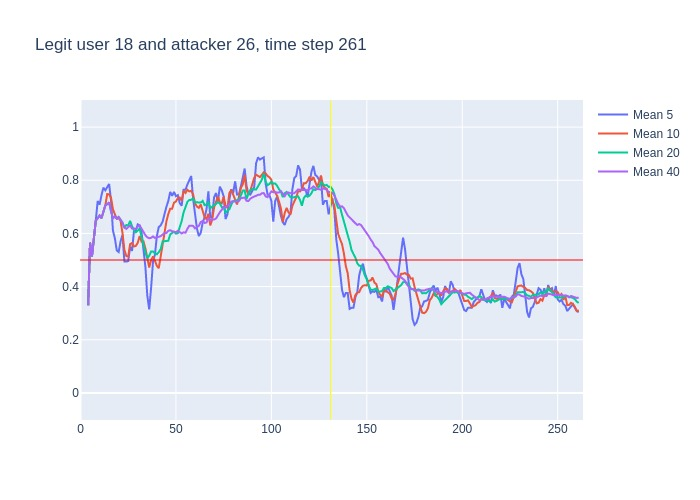

Values plotted in this chart, from the file beside it:
, time, confidence, avg_5_conf, avg_10_conf, avg_20_conf, avg_40_conf, real_user, predicted, user_count
0, 3, 0.33, , , , , 18, 18, 16
1, 4, 0.8, 0.33, 0.33, 0.33, 0.33, 18, 18, 16
2, 5, 0.41, 0.565, 0.565, 0.565, 0.565, 18, 18, 16
3, 6, 0.75, 0.5133, 0.5133, 0.5133, 0.5133, 18, 18, 16
4, 7, 0.95, 0.5725, 0.5725, 0.5725, 0.5725, 18, 18, 16
5, 8, 0.7, 0.648, 0.648, 0.648, 0.648, 18, 18, 16
6, 9, 0.73, 0.722, 0.6567, 0.6567, 0.6567, 18, 18, 16
7, 10, 0.59, 0.708, 0.6671, 0.6671, 0.6671, 18, 18, 16
8, 11, 0.89, 0.744, 0.6575, 0.6575, 0.6575, 18, 18, 16
9, 12, 0.9, 0.772, 0.6833, 0.6833, 0.6833, 18, 18, 16
10, 13, 0.76, 0.762, 0.705, 0.705, 0.705, 18, 18, 16
11, 14, 0.79, 0.774, 0.748, 0.71, 0.71, 18, 18, 16
12, 15, 0.28, 0.786, 0.747, 0.7167, 0.7167, 18, 18, 16
13, 16, 0.32, 0.724, 0.734, 0.6831, 0.6831, 18, 20, 16
14, 17, 0.76, 0.61, 0.691, 0.6571, 0.6571, 18, 18, 16
15, 18, 0.53, 0.582, 0.672, 0.664, 0.664, 18, 18, 16
16, 19, 0.76, 0.536, 0.655, 0.6556, 0.6556, 18, 18, 16
17, 20, 0.48, 0.53, 0.658, 0.6618, 0.6618, 18, 18, 16
18, 21, 0.44, 0.57, 0.647, 0.6517, 0.6517, 18, 18, 16
19, 22, 0.26, 0.594, 0.602, 0.6405, 0.6405, 18, 18, 16
20, 23, 0.53, 0.494, 0.538, 0.6215, 0.6215, 18, 18, 16
21, 24, 0.77, 0.494, 0.515, 0.6315, 0.6171, 18, 18, 16
22, 25, 0.75, 0.496, 0.513, 0.63, 0.6241, 18, 18, 16
23, 26, 0.36, 0.55, 0.56, 0.647, 0.6296, 18, 18, 16
24, 27, 0.63, 0.534, 0.564, 0.6275, 0.6183, 18, 18, 16
25, 28, 0.55, 0.608, 0.551, 0.6115, 0.6188, 18, 18, 16
26, 29, 0.88, 0.612, 0.553, 0.604, 0.6162, 18, 18, 16
27, 30, 0.73, 0.634, 0.565, 0.6115, 0.6259, 18, 18, 16
28, 31, 0.23, 0.63, 0.59, 0.6185, 0.6296, 18, 17, 16
29, 32, 0.27, 0.604, 0.569, 0.5855, 0.6159, 18, 17, 16
30, 33, 0.26, 0.532, 0.57, 0.554, 0.6043, 18, 13, 16
31, 34, 0.34, 0.474, 0.543, 0.529, 0.5932, 18, 21, 16
32, 35, 0.47, 0.366, 0.5, 0.5065, 0.5853, 18, 18, 16
33, 36, 0.64, 0.314, 0.472, 0.516, 0.5818, 18, 18, 16
34, 37, 0.76, 0.396, 0.5, 0.532, 0.5835, 18, 18, 16
35, 38, 0.39, 0.494, 0.513, 0.532, 0.5886, 18, 18, 16
36, 39, 0.69, 0.52, 0.497, 0.525, 0.5831, 18, 18, 16
37, 40, 0.64, 0.59, 0.478, 0.5215, 0.5859, 18, 18, 16
38, 41, 0.67, 0.624, 0.469, 0.5295, 0.5874, 18, 18, 16
39, 42, 0.83, 0.63, 0.513, 0.541, 0.5895, 18, 18, 16
40, 43, 0.55, 0.644, 0.569, 0.5695, 0.5955, 18, 18, 16
41, 44, 0.81, 0.676, 0.598, 0.5705, 0.601, 18, 18, 16
42, 45, 0.75, 0.7, 0.645, 0.5725, 0.6013, 18, 18, 16
43, 46, 0.84, 0.722, 0.673, 0.5725, 0.6097, 18, 18, 16
44, 47, 0.76, 0.756, 0.693, 0.5965, 0.612, 18, 18, 16
45, 48, 0.62, 0.742, 0.693, 0.603, 0.6072, 18, 18, 16
46, 49, 0.73, 0.756, 0.716, 0.6065, 0.6053, 18, 18, 16
47, 50, 0.77, 0.74, 0.72, 0.599, 0.6052, 18, 18, 16
48, 51, 0.69, 0.744, 0.733, 0.601, 0.6098, 18, 18, 16
49, 52, 0.71, 0.714, 0.735, 0.624, 0.6047, 18, 18, 16
50, 53, 0.92, 0.704, 0.723, 0.646, 0.6, 18, 18, 16
51, 54, 0.73, 0.764, 0.76, 0.679, 0.604, 18, 18, 16
52, 55, 0.87, 0.764, 0.752, 0.6985, 0.6025, 18, 18, 16
53, 56, 0.78, 0.784, 0.764, 0.7185, 0.6172, 18, 18, 16
54, 57, 0.78, 0.802, 0.758, 0.7255, 0.6287, 18, 18, 16
55, 58, 0.49, 0.816, 0.76, 0.7265, 0.6293, 18, 18, 16
56, 59, 0.39, 0.73, 0.747, 0.7315, 0.6282, 18, 18, 16
57, 60, 0.65, 0.662, 0.713, 0.7165, 0.619, 18, 18, 16
58, 61, 0.64, 0.618, 0.701, 0.717, 0.6232, 18, 18, 16
59, 62, 0.84, 0.59, 0.696, 0.7155, 0.6283, 18, 18, 16
... 199 more rows
